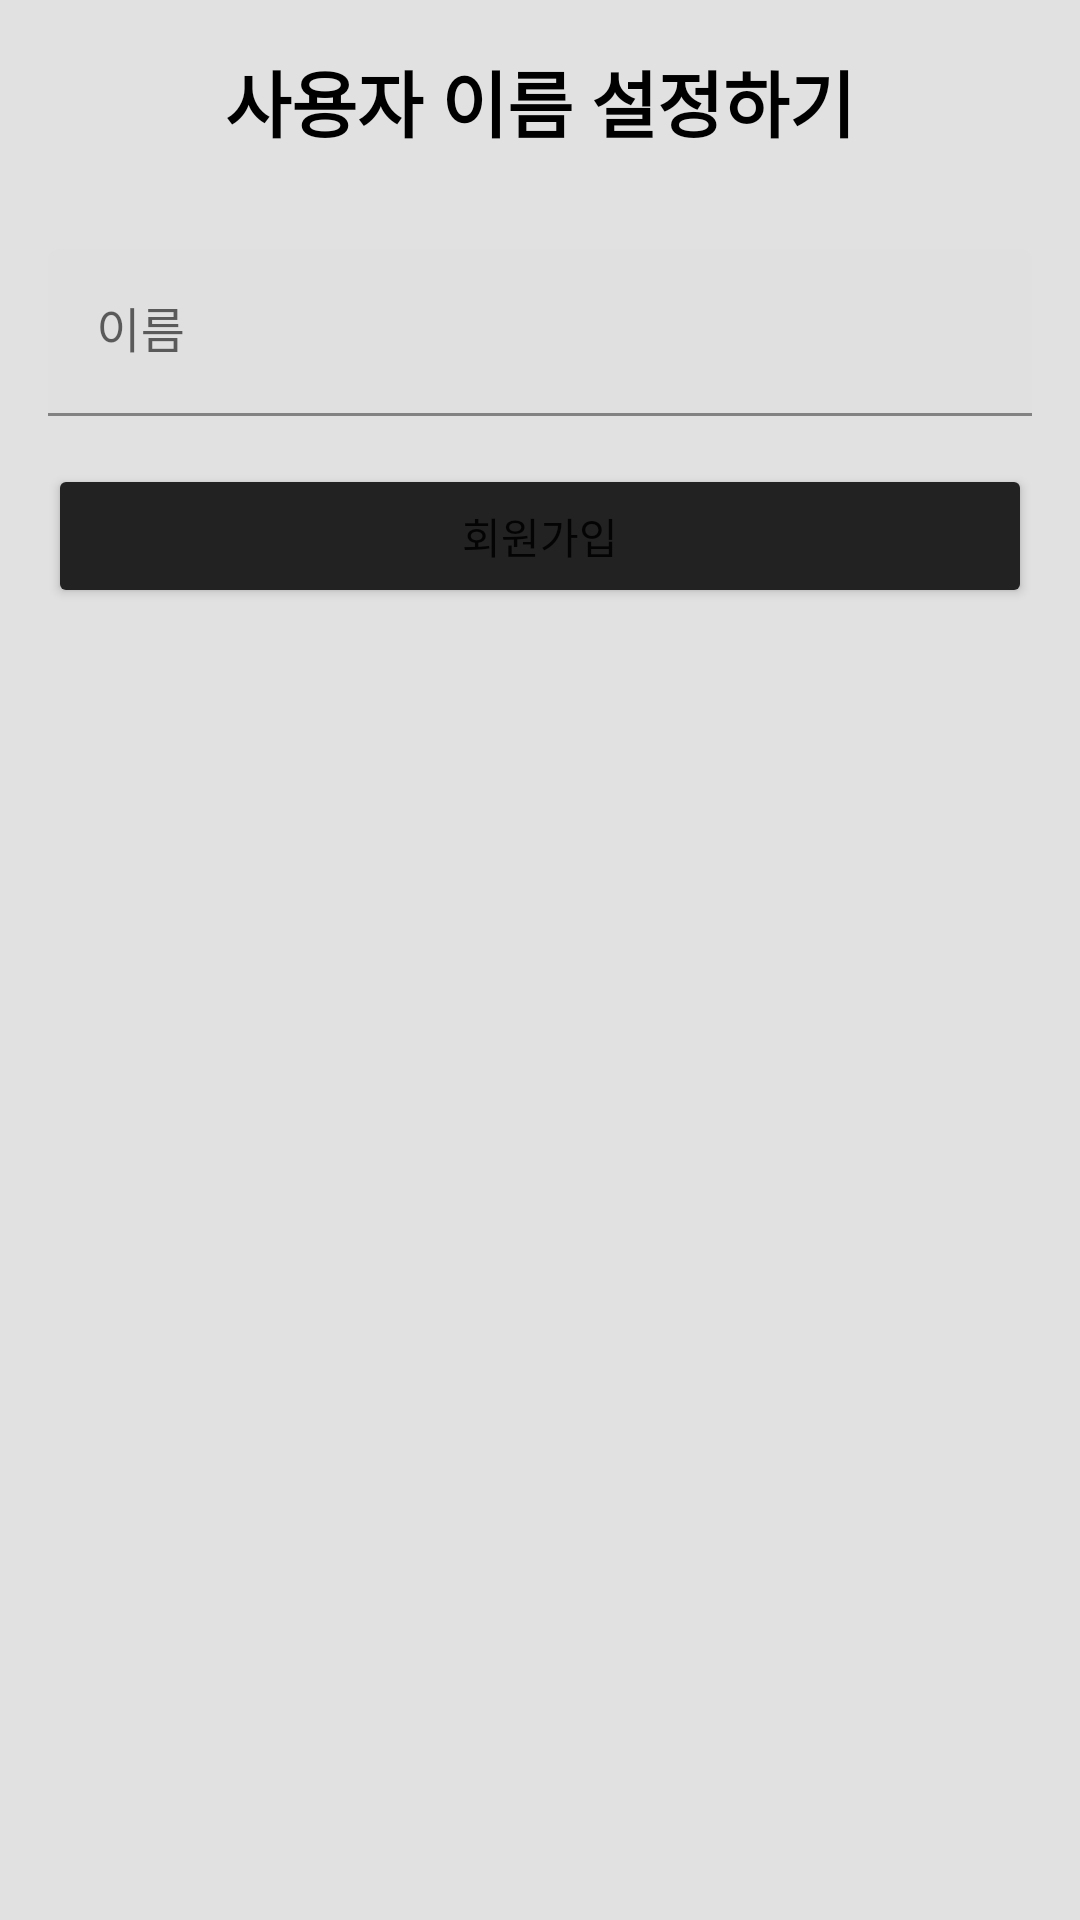

Here is an Android app screen rendered from its layout file. Give the layout XML and the strings, colors and styles it references.
<!-- AndroidManifest.xml: application theme Theme.TeamnovaPersonalProjectProjecting -->
<!-- res/layout/fragment_setname.xml -->
<?xml version="1.0" encoding="utf-8"?>
<androidx.constraintlayout.widget.ConstraintLayout xmlns:android="http://schemas.android.com/apk/res/android"
    xmlns:app="http://schemas.android.com/apk/res-auto"
    android:layout_width="match_parent"
    android:layout_height="match_parent"
    android:padding="16dp"
    android:background="@color/default_app_color">

    <TextView
        android:id="@+id/logo_textview"
        android:text="사용자 이름 설정하기"
        android:textSize="24sp"
        android:textColor="@color/black"
        android:textStyle="bold"
        android:layout_width="wrap_content"
        android:layout_height="wrap_content"
        app:layout_constraintTop_toTopOf="parent"
        app:layout_constraintStart_toStartOf="parent"
        app:layout_constraintEnd_toEndOf="parent"/>

    <com.google.android.material.textfield.TextInputLayout
        android:id="@+id/nameInputLayout"
        android:layout_width="0dp"
        android:layout_height="wrap_content"
        android:layout_marginTop="32dp"
        app:layout_constraintTop_toBottomOf="@id/logo_textview"
        app:layout_constraintStart_toStartOf="parent"
        app:layout_constraintEnd_toEndOf="parent">

        <com.google.android.material.textfield.TextInputEditText
            android:id="@+id/nameInput"
            android:layout_width="match_parent"
            android:layout_height="wrap_content"
            android:hint="이름"
            android:inputType="text" />

    </com.google.android.material.textfield.TextInputLayout>

    <Button
        android:id="@+id/next_button"
        android:layout_width="0dp"
        android:layout_height="wrap_content"
        android:layout_marginTop="16dp"
        android:text="회원가입"
        android:backgroundTint="@color/default_app_color_d1"
        app:layout_constraintTop_toBottomOf="@id/nameInputLayout"
        app:layout_constraintStart_toStartOf="parent"
        app:layout_constraintEnd_toEndOf="parent" />

</androidx.constraintlayout.widget.ConstraintLayout>
<!-- resources referenced by this layout -->
<resources>
  <color name="black">#FF000000</color>
  <color name="default_app_color">#E1E1E1</color>
  <color name="default_app_color_d1">#222222</color>
  <style name="Theme.TeamnovaPersonalProjectProjecting" parent="Theme.MaterialComponents.DayNight.NoActionBar">
          
          <item name="colorPrimary">@color/default_app_color_bl1</item>
          <item name="colorPrimaryVariant">@color/default_app_color_d1</item>
          <item name="colorOnPrimary">@color/white</item>
          
          <item name="colorSecondary">@color/teal_200</item>
          <item name="colorSecondaryVariant">@color/teal_700</item>
          <item name="colorOnSecondary">@color/black</item>
          
          <item name="android:statusBarColor">?attr/colorPrimaryVariant</item>
          
      </style>
  <color name="default_app_color_bl1">#8A8A8A</color>
  <color name="white">#FFFFFFFF</color>
  <color name="teal_200">#FF03DAC5</color>
  <color name="teal_700">#FF018786</color>
</resources>
